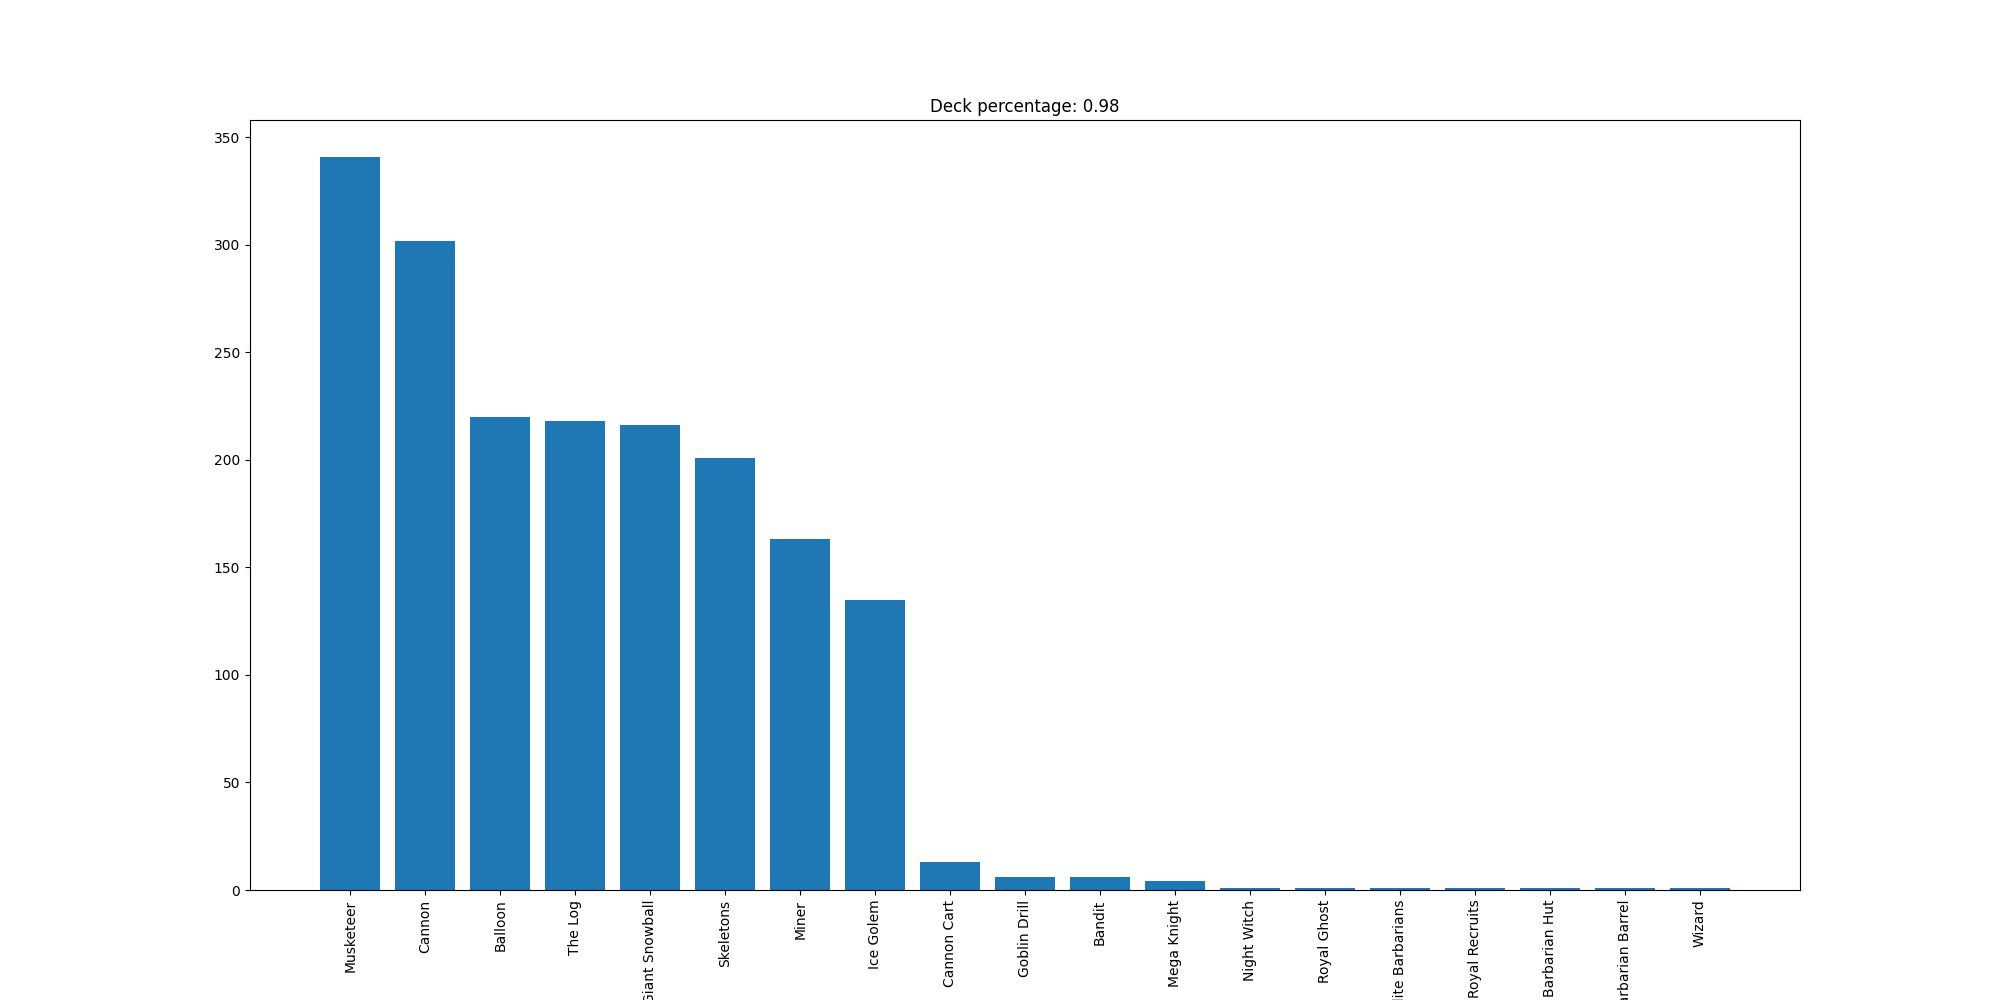

The file beside this chart, header and first rows:
Musketeer, 341
Cannon, 302
Balloon, 220
The Log, 218
Giant Snowball, 216
Skeletons, 201
Miner, 163
Ice Golem, 135
Cannon Cart, 13
Goblin Drill, 6
Bandit, 6
Mega Knight, 4
Night Witch, 1
Royal Ghost, 1
Elite Barbarians, 1
Royal Recruits, 1
Barbarian Hut, 1
Barbarian Barrel, 1
Wizard, 1
